Run: headless pygame with SDL's dummy video driver; simulated clock (each Clock.tick advances the game by its frame time, no real sleeping); random seed 0; keys injected as events and as key.get_pressed() state; mouse plan: one left click at the window centre at the start of phase 2, then a move to the lower-right quarter at the start of phase 3.
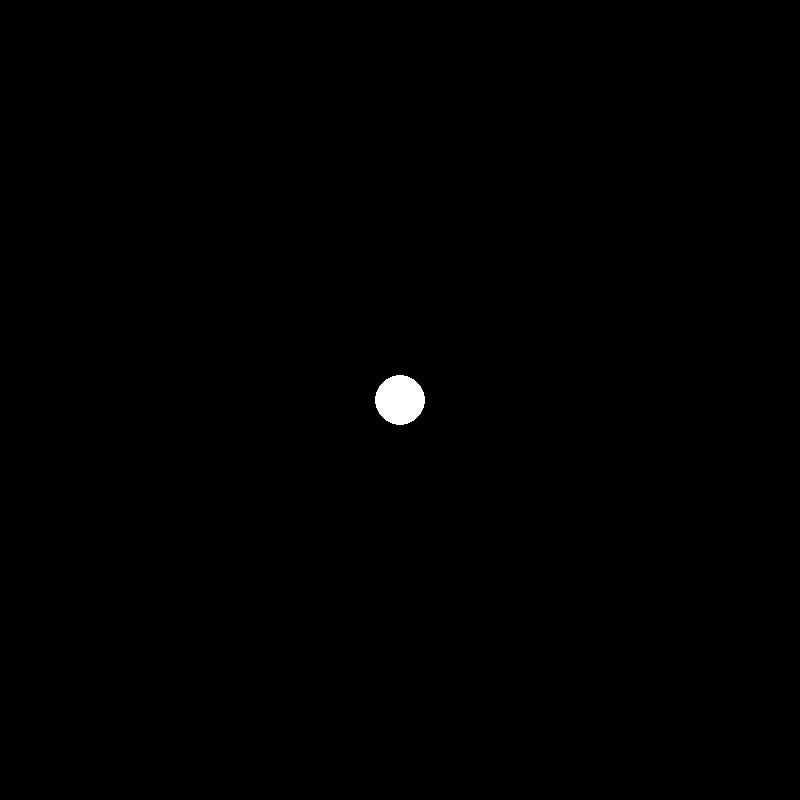
Frame 1 of 4 · flips 1–60 · no input
Frame 2 of 4 · flips 61–180 · clicked the window centre · tapped SPACE, RETURN · held RIGHT (→), D · screen unchanged from frame 1, image omitted
Frame 3 of 4 · flips 181–300 · moved the mouse to the lower-right quarter · held DOWN (↓), S · screen unchanged from frame 2, image omitted
Frame 4 of 4 · flips 301–420 · held LEFT (←), A, UP (↑), W · screen unchanged from frame 3, image omitted

The pygame program that drew these frames:

import pygame
import math, random, sys 
from pygame.locals import *

WIDTH, HEIGHT = RES = 800, 800
HW, HH = WIDTH / 2, HEIGHT / 2 
AREA = WIDTH*HEIGHT

pygame.init()
clock = pygame.time.Clock()
screen = pygame.display.set_mode(RES)
pygame.display.set_caption('Direction Distance')
FPS = 120 

BLACK = (0,0,0,255)
WHITE = (255,255,255,255)

#Config
x, y = HW, HH
pmx, pmy = x, y
dx, dy = 0, 0
distance = 0

speed = 3

while True:
    for event in pygame.event.get():
        if event.type == pygame.QUIT:
            exit()
    
    mos = pygame.mouse.get_pressed()
    
    if mos[0] and not distance:
        mx, my = pygame.mouse.get_pos()
        
        radians = math.atan2(my - pmy, mx - pmx)
        distance = math.hypot(mx-pmx, my - pmy) / speed
        distance = int(distance)
        
        dx = math.cos(radians) * speed
        dy = math.sin(radians) * speed
        
        pmx, pmy = mx, my
        
    if distance:
        distance -= 1
        x += dx 
        y += dy
    
    pygame.draw.circle(screen, WHITE, (int(x), int(y)), 25, 0)
    
    if distance:
        pygame.draw.circle(screen, (255, 0, 0), (pmx, pmy), 5, 0)
    
    print(distance)    
    
    pygame.display.update()
    clock.tick(FPS)
    screen.fill(BLACK)
